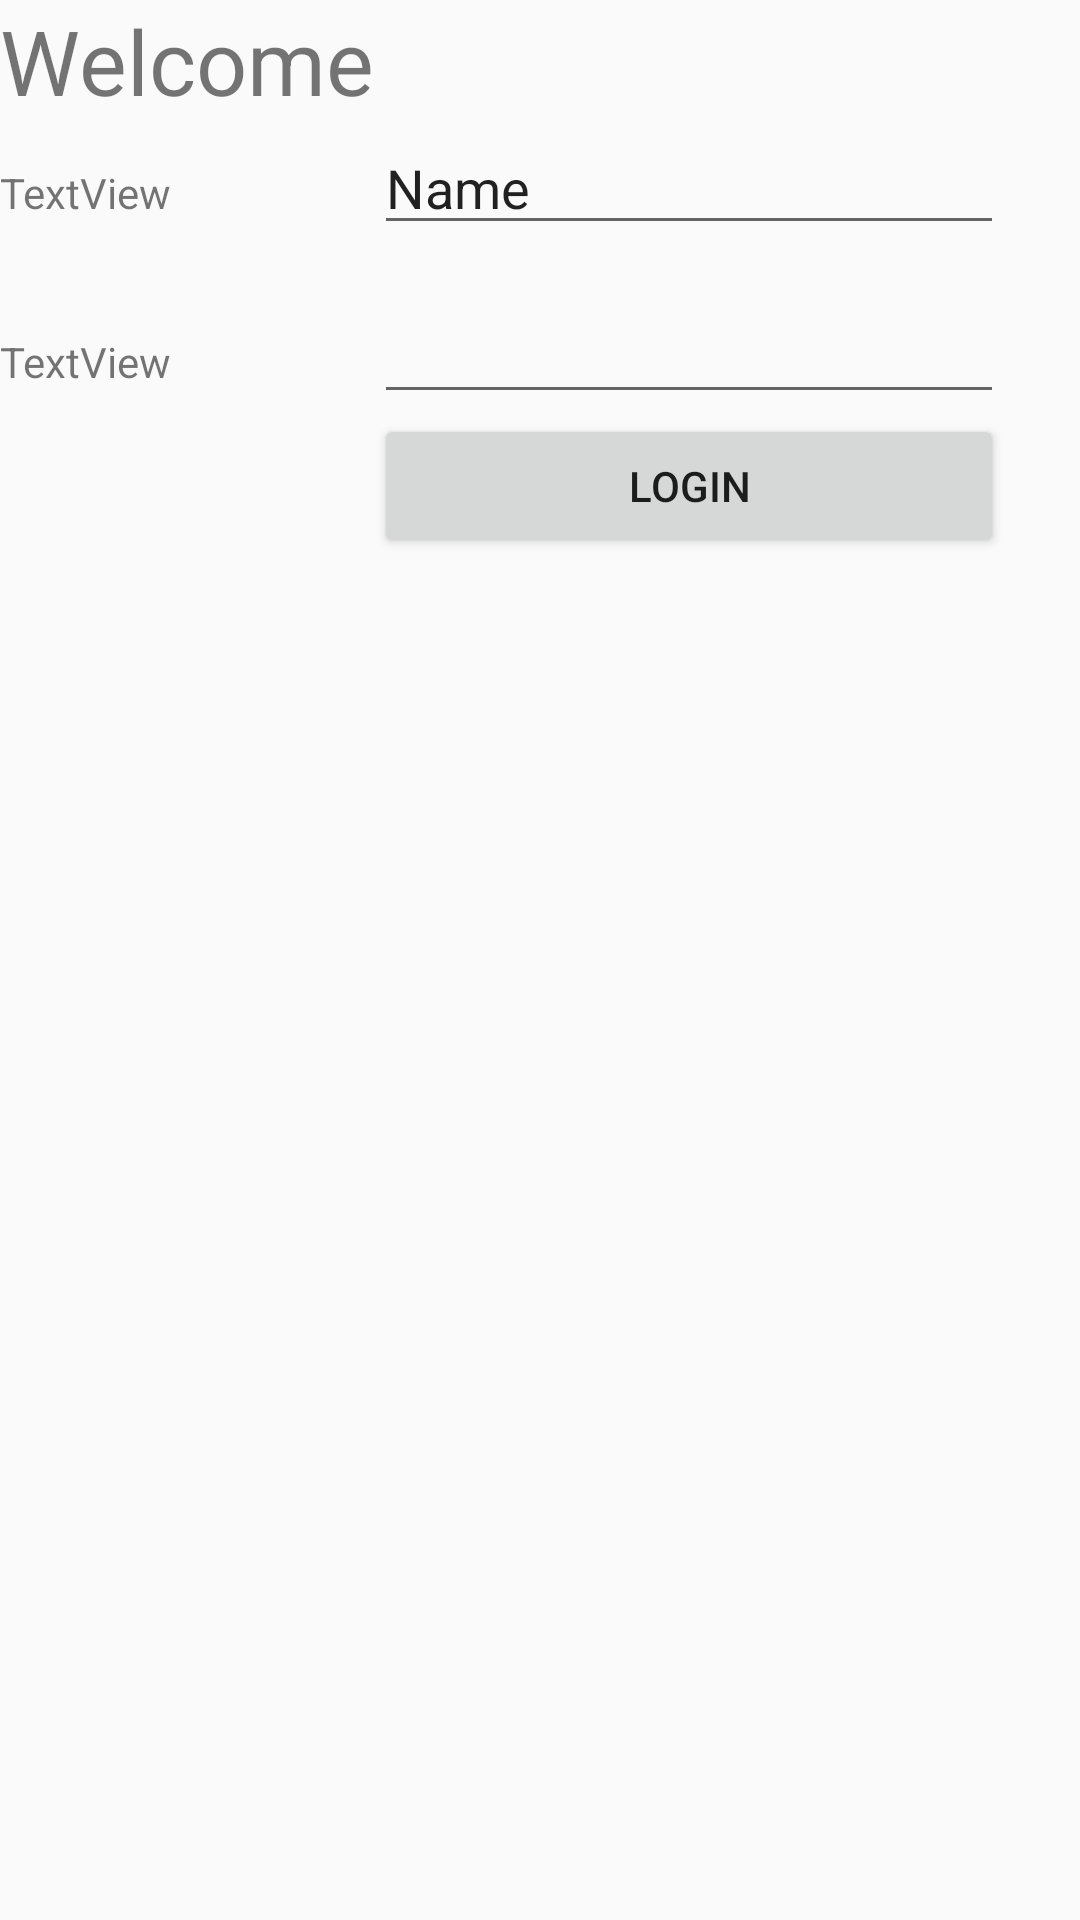

Produce the Android XML layout that renders to this screen, including the resource entries it uses.
<!-- AndroidManifest.xml: application theme AppTheme -->
<!-- res/layout/login.xml -->
<?xml version="1.0" encoding="utf-8"?>
<LinearLayout
    xmlns:android="http://schemas.android.com/apk/res/android"
    xmlns:tools="http://schemas.android.com/tools"
    xmlns:app="http://schemas.android.com/apk/res-auto"
    android:orientation="vertical"
    android:layout_width="match_parent"
    android:layout_height="match_parent"
    tools:context="com.example.johnleung.posms.Main">

    <TableLayout
        android:layout_width="match_parent"
        android:layout_height="match_parent">

        <TableRow
            android:layout_width="match_parent"
            android:layout_height="match_parent" >

            <TextView
                android:id="@+id/textView"
                android:layout_width="match_parent"
                android:layout_height="wrap_content"
                android:text="Welcome"
                android:textSize="30sp"
                app:layout_constraintBottom_toBottomOf="parent"
                app:layout_constraintLeft_toLeftOf="parent"
                app:layout_constraintRight_toRightOf="parent"
                app:layout_constraintTop_toTopOf="parent" />
        </TableRow>

        <TableRow
            android:layout_width="match_parent"
            android:layout_height="match_parent" >

            <TextView
                android:id="@+id/textView2"
                android:layout_width="wrap_content"
                android:layout_height="wrap_content"
                android:text="TextView" />

            <EditText
                android:id="@+id/editText2"
                android:layout_width="match_parent"
                android:layout_height="wrap_content"
                android:layout_above="@+id/login"
                android:layout_centerHorizontal="true"
                android:layout_marginBottom="15dp"
                android:ems="10"
                android:inputType="textPersonName"
                android:text="Name" />
        </TableRow>

        <TableRow
            android:layout_width="match_parent"
            android:layout_height="match_parent" >

            <TextView
                android:id="@+id/textView3"
                android:layout_width="wrap_content"
                android:layout_height="wrap_content"
                android:text="TextView" />

            <EditText
                android:layout_width="match_parent"
                android:layout_height="wrap_content"
                android:ems="10"
                android:inputType="textPassword" />

        </TableRow>

        <TableRow
            android:layout_width="match_parent"
            android:layout_height="match_parent" >

            <Space
                android:layout_width="wrap_content"
                android:layout_height="wrap_content" />

            <Button
                android:id="@+id/login"
                android:layout_width="120dp"
                android:layout_height="wrap_content"
                android:layout_alignEnd="@+id/editText"
                android:layout_alignParentBottom="true"
                android:layout_alignRight="@+id/editText"
                android:layout_marginBottom="98dp"
                android:text="@string/login" />

        </TableRow>

        <TableRow
            android:layout_width="match_parent"
            android:layout_height="match_parent">

        </TableRow>
    </TableLayout>

</LinearLayout>
<!-- resources referenced by this layout -->
<resources>
  <string name="login">Login</string>
  <style name="AppTheme" parent="Theme.AppCompat.Light.DarkActionBar">
          
          <item name="colorPrimary">@color/colorPrimary</item>
          <item name="colorPrimaryDark">@color/colorPrimaryDark</item>
          <item name="colorAccent">@color/colorAccent</item>
          <item name="windowActionBar">false</item>
          <item name="windowNoTitle">true</item>
      </style>
  <!-- not gathered from this repository: default colours our renderer supplied (Android Studio template values) -->
  <color name="colorPrimary">#FF6200EE</color>
  <color name="colorPrimaryDark">#FF3700B3</color>
  <color name="colorAccent">#FF03DAC5</color>
</resources>
